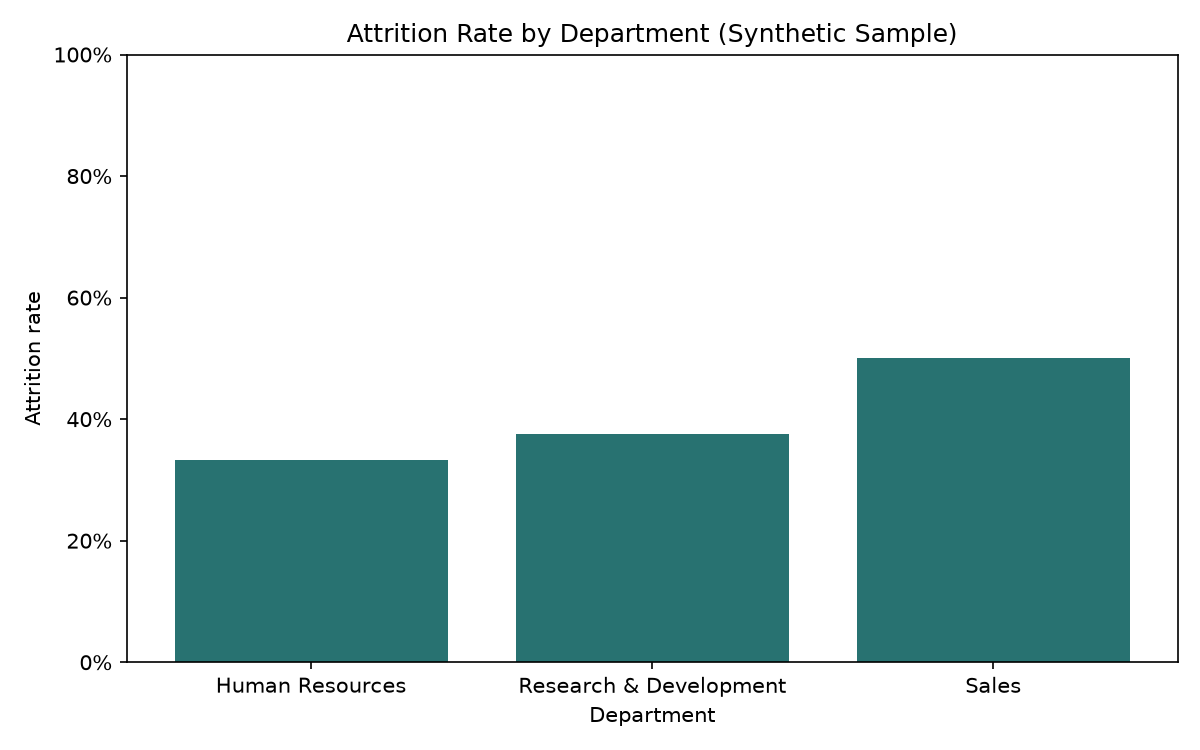

The table this chart was drawn from, first rows:
Department, total_employees, attrition_count, attrition_rate
Human Resources, 6, 2, 0.3333
Research & Development, 8, 3, 0.375
Sales, 6, 3, 0.5
